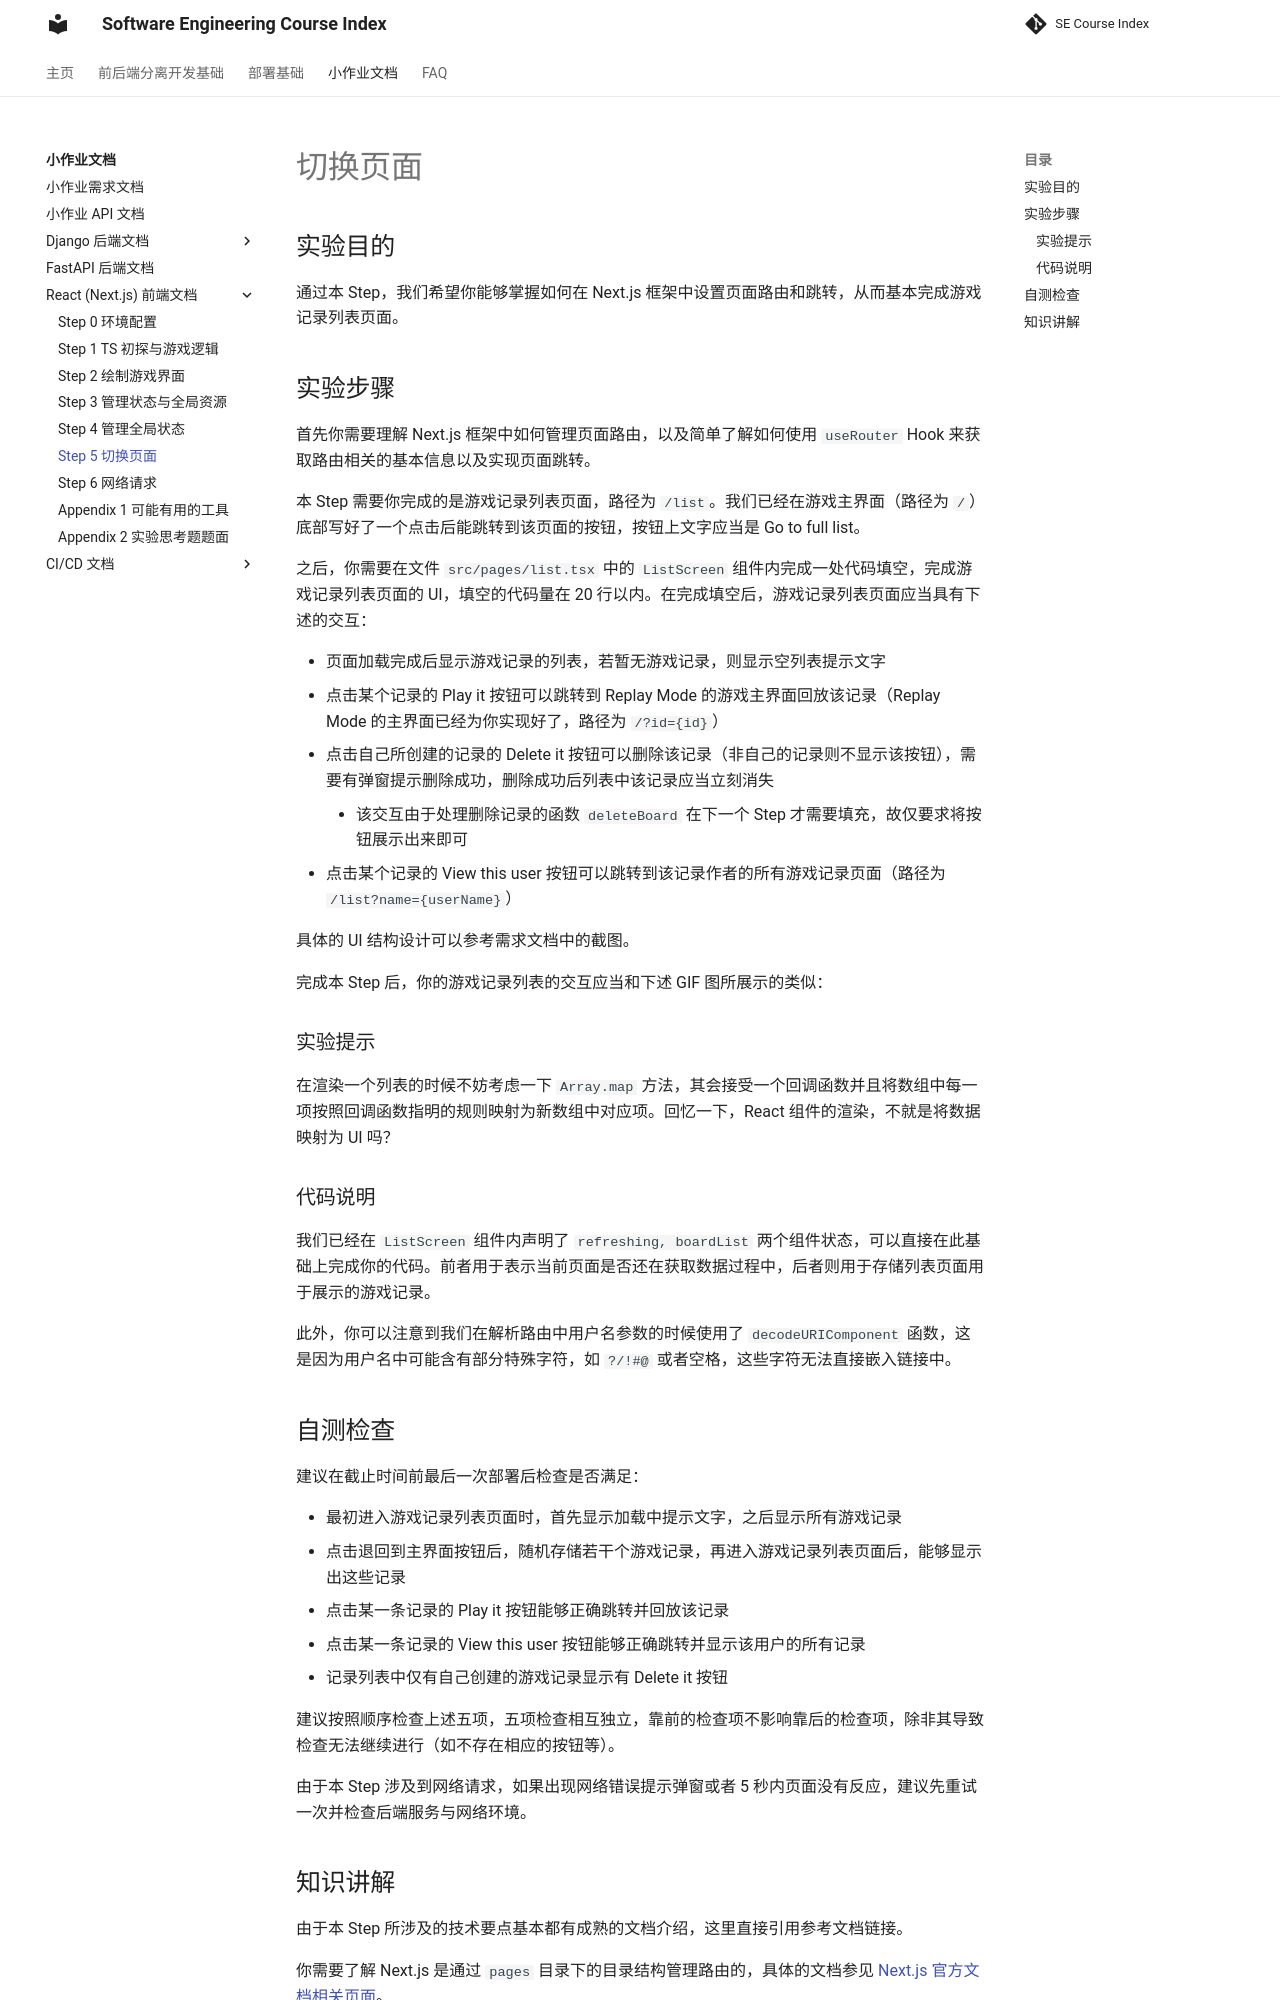

repository: THUSE-Course/course-index · page: handout/react/router/index.html · generator: mkdocs

# 切换页面

## 实验目的

通过本 Step，我们希望你能够掌握如何在 Next.js 框架中设置页面路由和跳转，从而基本完成游戏记录列表页面。

## 实验步骤

首先你需要理解 Next.js 框架中如何管理页面路由，以及简单了解如何使用 `useRouter` Hook 来获取路由相关的基本信息以及实现页面跳转。

本 Step 需要你完成的是游戏记录列表页面，路径为 `/list`。我们已经在游戏主界面（路径为 `/`）底部写好了一个点击后能跳转到该页面的按钮，按钮上文字应当是 Go to full list。

之后，你需要在文件 `src/pages/list.tsx` 中的 `ListScreen` 组件内完成一处代码填空，完成游戏记录列表页面的 UI，填空的代码量在 20 行以内。在完成填空后，游戏记录列表页面应当具有下述的交互：

- 页面加载完成后显示游戏记录的列表，若暂无游戏记录，则显示空列表提示文字
- 点击某个记录的 Play it 按钮可以跳转到 Replay Mode 的游戏主界面回放该记录（Replay Mode 的主界面已经为你实现好了，路径为 `/?id={id}`）
- 点击自己所创建的记录的 Delete it 按钮可以删除该记录（非自己的记录则不显示该按钮），需要有弹窗提示删除成功，删除成功后列表中该记录应当立刻消失
    - 该交互由于处理删除记录的函数 `deleteBoard` 在下一个 Step 才需要填充，故仅要求将按钮展示出来即可
- 点击某个记录的 View this user 按钮可以跳转到该记录作者的所有游戏记录页面（路径为 `/list?name={userName}`）

具体的 UI 结构设计可以参考需求文档中的截图。

完成本 Step 后，你的游戏记录列表的交互应当和下述 GIF 图所展示的类似：

![](../../static/react/step5-demo.gif)

### 实验提示

在渲染一个列表的时候不妨考虑一下 `Array.map` 方法，其会接受一个回调函数并且将数组中每一项按照回调函数指明的规则映射为新数组中对应项。回忆一下，React 组件的渲染，不就是将数据映射为 UI 吗？

### 代码说明

我们已经在 `ListScreen` 组件内声明了 `refreshing, boardList` 两个组件状态，可以直接在此基础上完成你的代码。前者用于表示当前页面是否还在获取数据过程中，后者则用于存储列表页面用于展示的游戏记录。

此外，你可以注意到我们在解析路由中用户名参数的时候使用了 `decodeURIComponent` 函数，这是因为用户名中可能含有部分特殊字符，如 `?/!#@` 或者空格，这些字符无法直接嵌入链接中。

## 自测检查

建议在截止时间前最后一次部署后检查是否满足：

- 最初进入游戏记录列表页面时，首先显示加载中提示文字，之后显示所有游戏记录
- 点击退回到主界面按钮后，随机存储若干个游戏记录，再进入游戏记录列表页面后，能够显示出这些记录
- 点击某一条记录的 Play it 按钮能够正确跳转并回放该记录
- 点击某一条记录的 View this user 按钮能够正确跳转并显示该用户的所有记录
- 记录列表中仅有自己创建的游戏记录显示有 Delete it 按钮

建议按照顺序检查上述五项，五项检查相互独立，靠前的检查项不影响靠后的检查项，除非其导致检查无法继续进行（如不存在相应的按钮等）。

由于本 Step 涉及到网络请求，如果出现网络错误提示弹窗或者 5 秒内页面没有反应，建议先重试一次并检查后端服务与网络环境。
